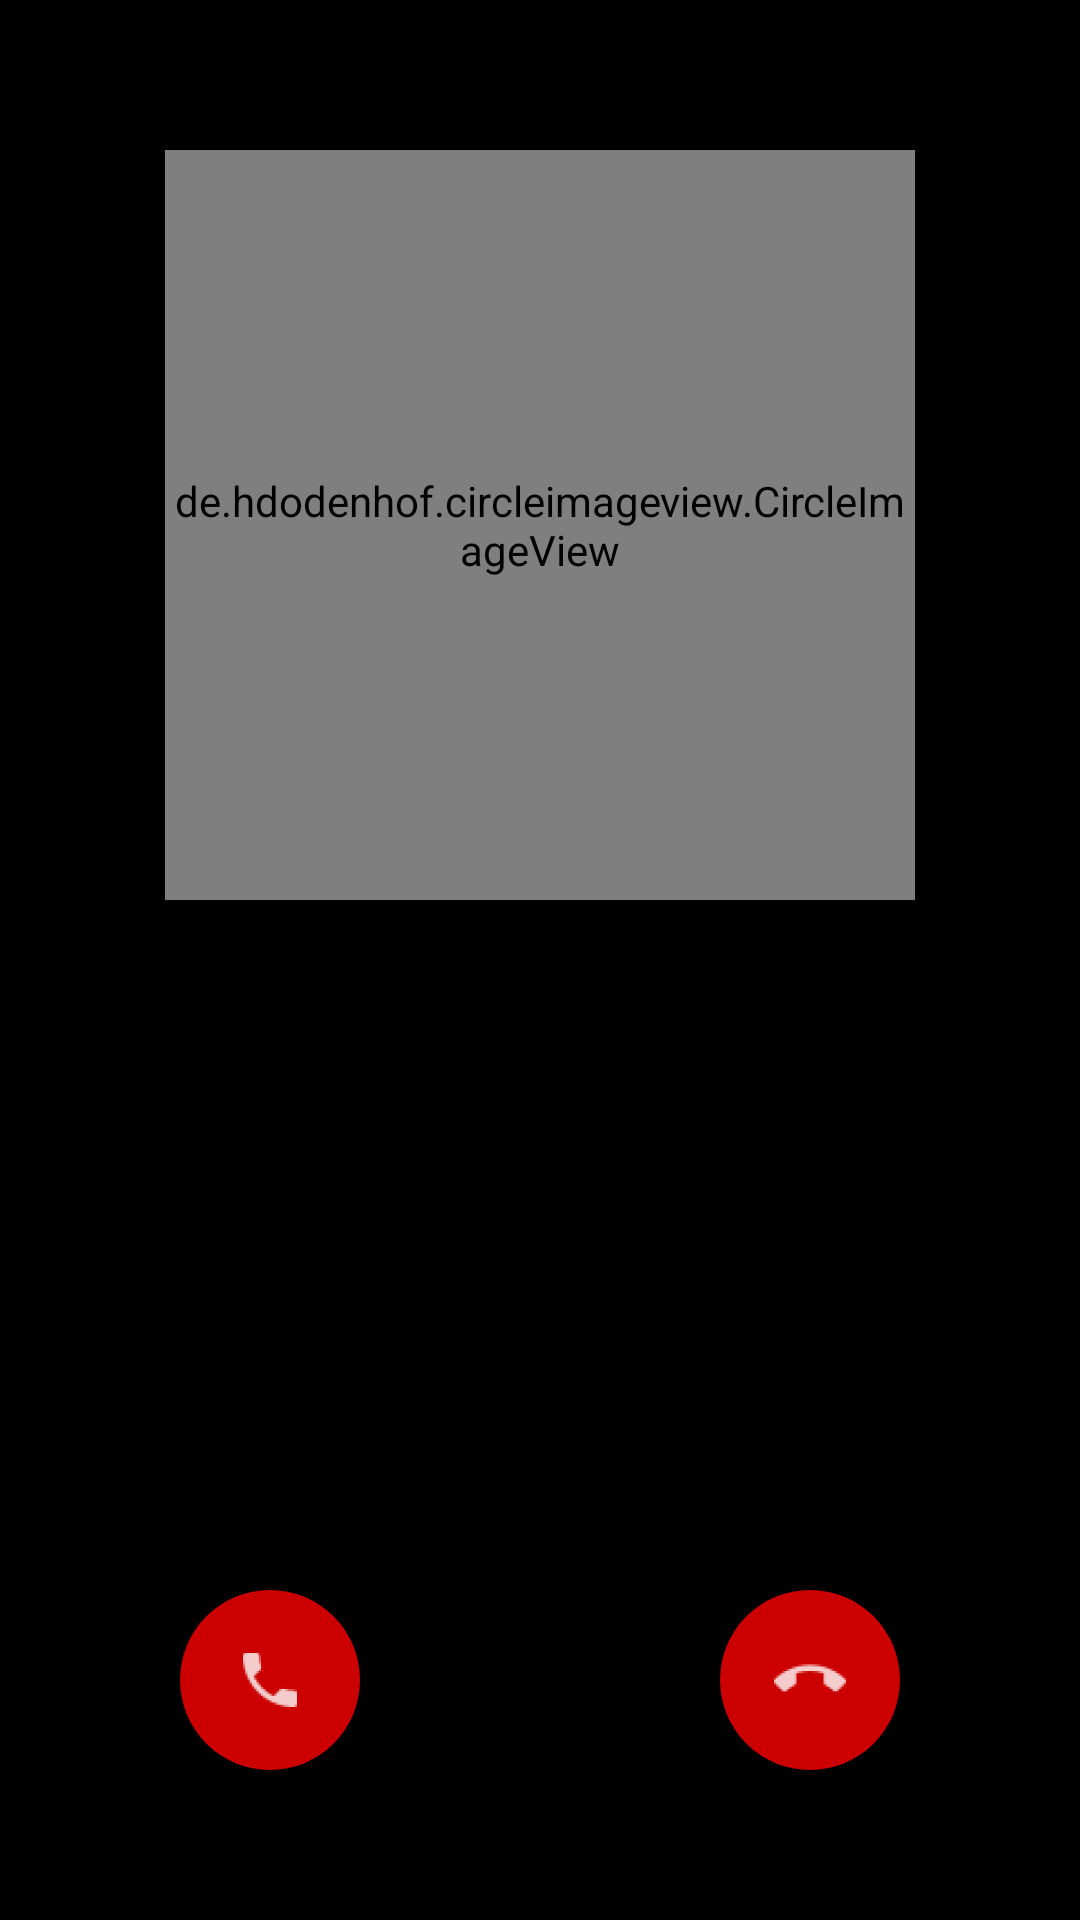

Write the Android layout XML for this screen, with the resource values it uses.
<!-- AndroidManifest.xml: application theme AppTheme -->
<!-- res/layout/activity_incoming_call.xml -->
<?xml version="1.0" encoding="utf-8"?>
<RelativeLayout xmlns:android="http://schemas.android.com/apk/res/android"
    android:orientation="vertical" android:layout_width="match_parent"
    android:layout_height="match_parent"
    android:background="@android:color/black">
    <de.hdodenhof.circleimageview.CircleImageView
        android:layout_width="250dp"
        android:layout_height="250dp"
        android:src="@drawable/square_avatar"
        android:id="@+id/civ_user_image"
        android:layout_centerHorizontal="true"
        xmlns:app="http://schemas.android.com/apk/res-auto"
        app:civ_border_width="@dimen/line_size_tiny"
        app:civ_border_color="@color/colorBlueLight"
        android:layout_marginTop="@dimen/padding_large_50"/>
    <LinearLayout
        android:layout_width="match_parent"
        android:layout_height="wrap_content"
        android:layout_alignParentBottom="true"
        android:layout_marginBottom="@dimen/padding_large_50">
        <LinearLayout
            android:layout_weight="1"
            android:layout_width="0dp"
            android:layout_height="wrap_content"
            android:gravity="center">
            <ImageButton
                android:layout_width="@dimen/default_call_button_size"
                android:layout_height="@dimen/default_call_button_size"
                android:src="@drawable/ic_action_phone"
                android:background="@drawable/circle_bg"
                android:backgroundTint="@color/colorGreen"
                android:id="@+id/ibtn_phone"/>
        </LinearLayout>
        <LinearLayout
            android:layout_weight="1"
            android:layout_width="0dp"
            android:layout_height="wrap_content"
            android:gravity="center">
            <ImageButton
                android:layout_width="@dimen/default_call_button_size"
                android:layout_height="@dimen/default_call_button_size"
                android:src="@drawable/ic_action_hangup_phone"
                android:background="@drawable/circle_bg"
                android:id="@+id/ibtn_phone_hangup"/>
        </LinearLayout>
    </LinearLayout>

</RelativeLayout>
<!-- resources referenced by this layout -->
<resources>
  <dimen name="default_call_button_size">60dp</dimen>
  <dimen name="line_size_tiny">1dp</dimen>
  <dimen name="padding_large_50">50dp</dimen>
  <!-- drawable circle_bg (drawable) -->
  <?xml version="1.0" encoding="utf-8"?>
  <shape android:shape="oval"
      xmlns:android="http://schemas.android.com/apk/res/android">
      <solid android:color="@android:color/holo_red_dark" />
      <size
          android:width="120dp"
          android:height="120dp"/>
  </shape>
  <!-- drawable ic_action_hangup_phone: png bitmap (drawable-hdpi, 539 bytes) -->
  <!-- drawable ic_action_phone: png bitmap (drawable-hdpi, 594 bytes) -->
  <style name="AppTheme" parent="Theme.AppCompat.DayNight.NoActionBar">
          
          <item name="colorPrimary">@color/colorPrimary</item>
          <item name="colorPrimaryDark">@android:color/black</item>
          <item name="colorAccent">@color/colorAccent</item>
          <item name="android:windowContentTransitions">true</item>
  
      </style>
  <color name="colorPrimary">#3F51B5</color>
  <color name="colorAccent">#FF4081</color>
</resources>
